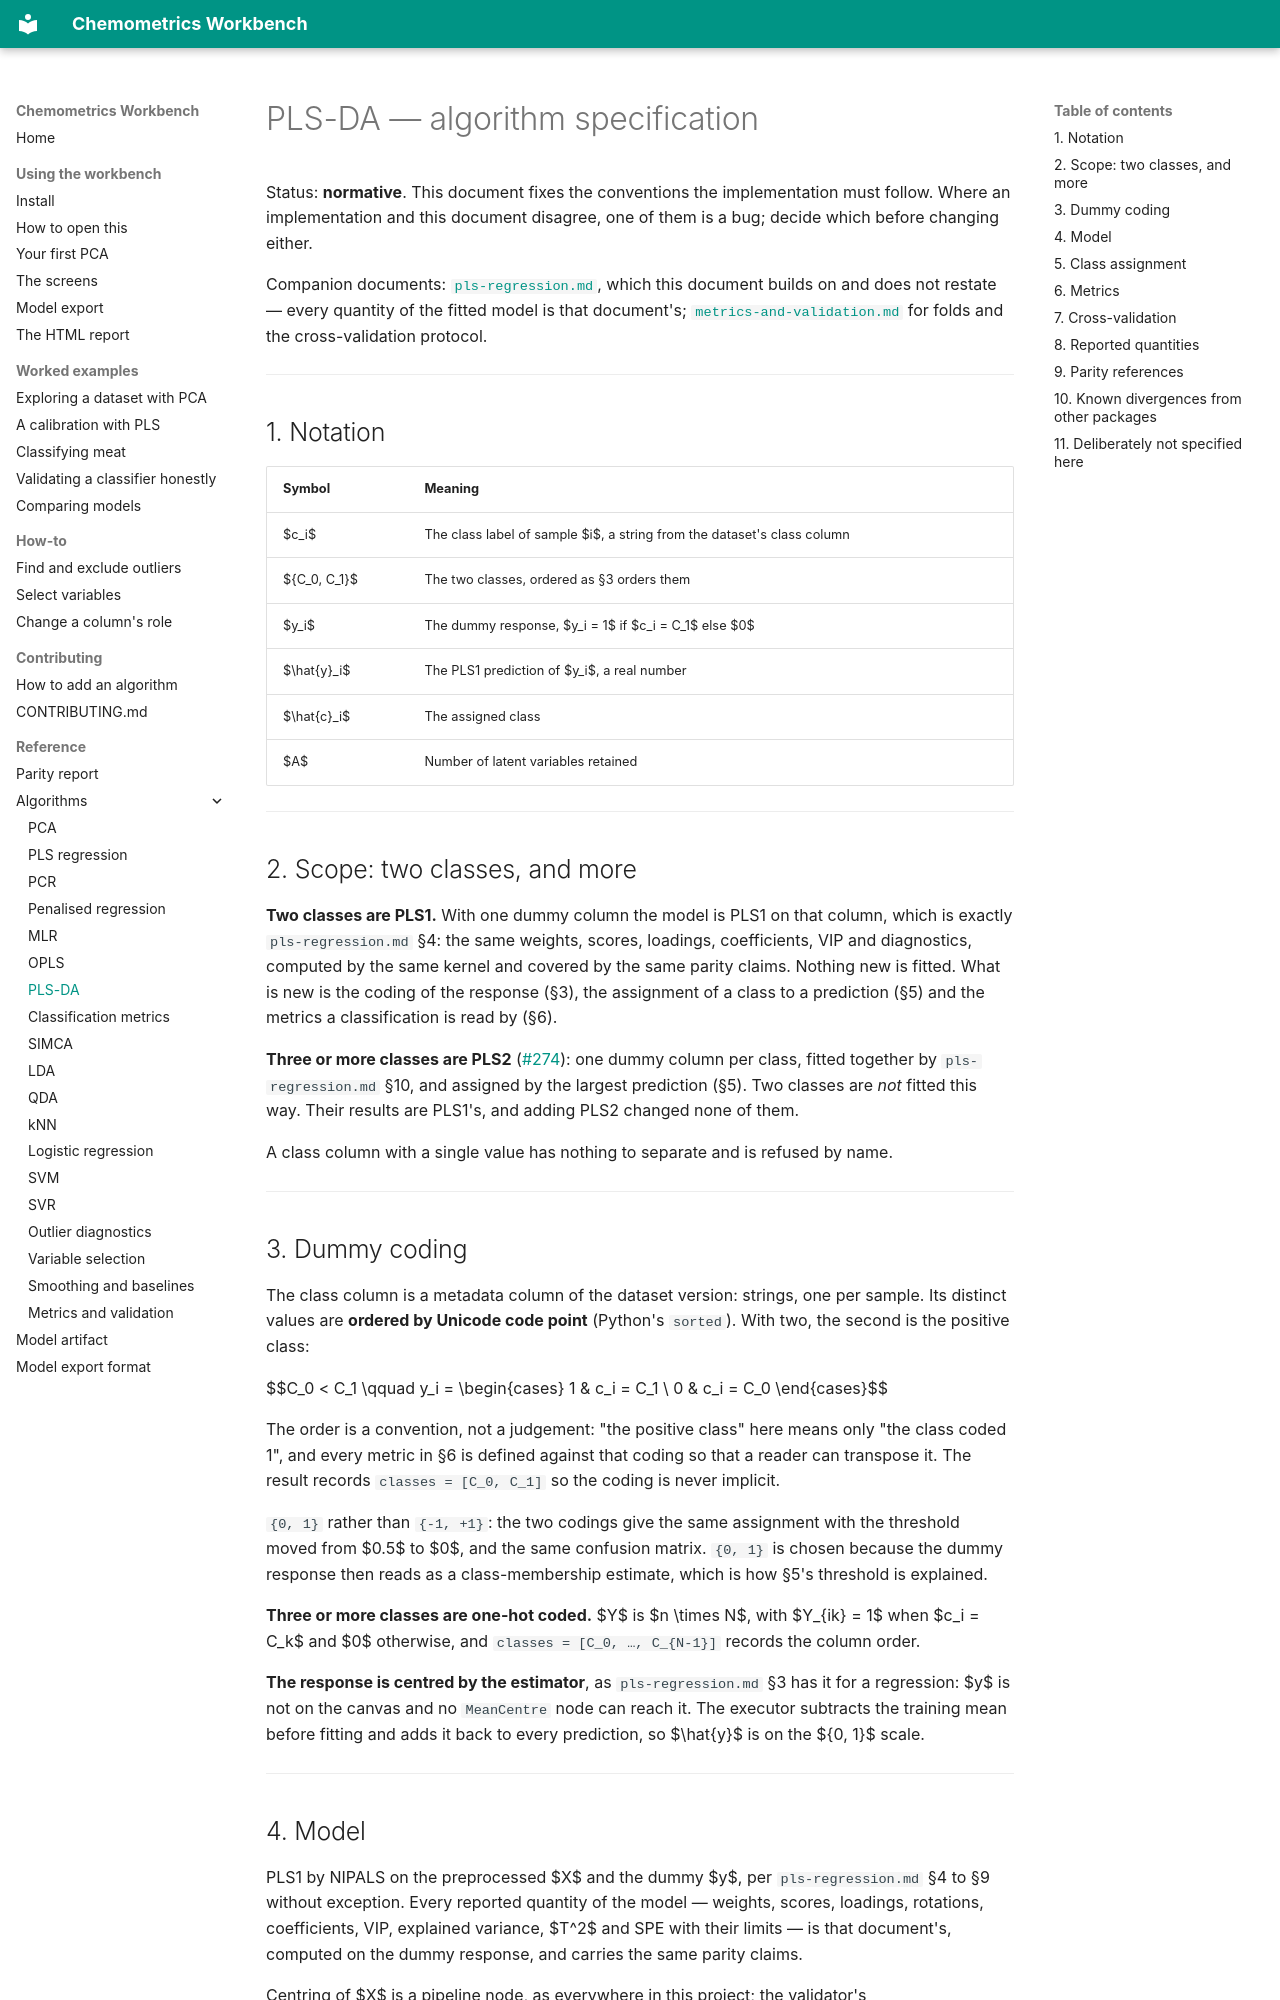

repository: millermuttu/Chemometrics-Workbench · page: algorithms/pls-da/index.html · generator: mkdocs

# PLS-DA — algorithm specification

Status: **normative**. This document fixes the conventions the implementation must follow. Where an implementation and this document disagree, one of them is a bug; decide which before changing either.

Companion documents: [`pls-regression.md`](pls-regression.md), which this document builds on and does not restate — every quantity of the fitted model is that document's; [`metrics-and-validation.md`](metrics-and-validation.md) for folds and the cross-validation protocol.

---

## 1. Notation

| Symbol | Meaning |
| --- | --- |
| $c_i$ | The class label of sample $i$, a string from the dataset's class column |
| $\{C_0, C_1\}$ | The two classes, ordered as §3 orders them |
| $y_i$ | The dummy response, $y_i = 1$ if $c_i = C_1$ else $0$ |
| $\hat{y}_i$ | The PLS1 prediction of $y_i$, a real number |
| $\hat{c}_i$ | The assigned class |
| $A$ | Number of latent variables retained |

---

## 2. Scope: two classes, and more

**Two classes are PLS1.** With one dummy column the model is PLS1 on that column, which is exactly `pls-regression.md` §4: the same weights, scores, loadings, coefficients, VIP and diagnostics, computed by the same kernel and covered by the same parity claims. Nothing new is fitted. What is new is the coding of the response (§3), the assignment of a class to a prediction (§5) and the metrics a classification is read by (§6).

**Three or more classes are PLS2** ([#274](https://github.com/millermuttu/Chemometrics-Workbench/issues/274)): one dummy column per class, fitted together by `pls-regression.md` §10, and assigned by the largest prediction (§5). Two classes are *not* fitted this way. Their results are PLS1's, and adding PLS2 changed none of them.

A class column with a single value has nothing to separate and is refused by name.

---

## 3. Dummy coding

The class column is a metadata column of the dataset version: strings, one per sample. Its distinct values are **ordered by Unicode code point** (Python's `sorted`). With two, the second is the positive class:

$$C_0 < C_1 \qquad y_i = \begin{cases} 1 & c_i = C_1 \\ 0 & c_i = C_0 \end{cases}$$

The order is a convention, not a judgement: "the positive class" here means only "the class coded 1", and every metric in §6 is defined against that coding so that a reader can transpose it. The result records `classes = [C_0, C_1]` so the coding is never implicit.

`{0, 1}` rather than `{-1, +1}`: the two codings give the same assignment with the threshold moved from $0.5$ to $0$, and the same confusion matrix. `{0, 1}` is chosen because the dummy response then reads as a class-membership estimate, which is how §5's threshold is explained.

**Three or more classes are one-hot coded.** $Y$ is $n \times N$, with $Y_{ik} = 1$ when $c_i = C_k$ and $0$ otherwise, and `classes = [C_0, …, C_{N-1}]` records the column order.

**The response is centred by the estimator**, as `pls-regression.md` §3 has it for a regression: $y$ is not on the canvas and no `MeanCentre` node can reach it. The executor subtracts the training mean before fitting and adds it back to every prediction, so $\hat{y}$ is on the $\{0, 1\}$ scale.

---
